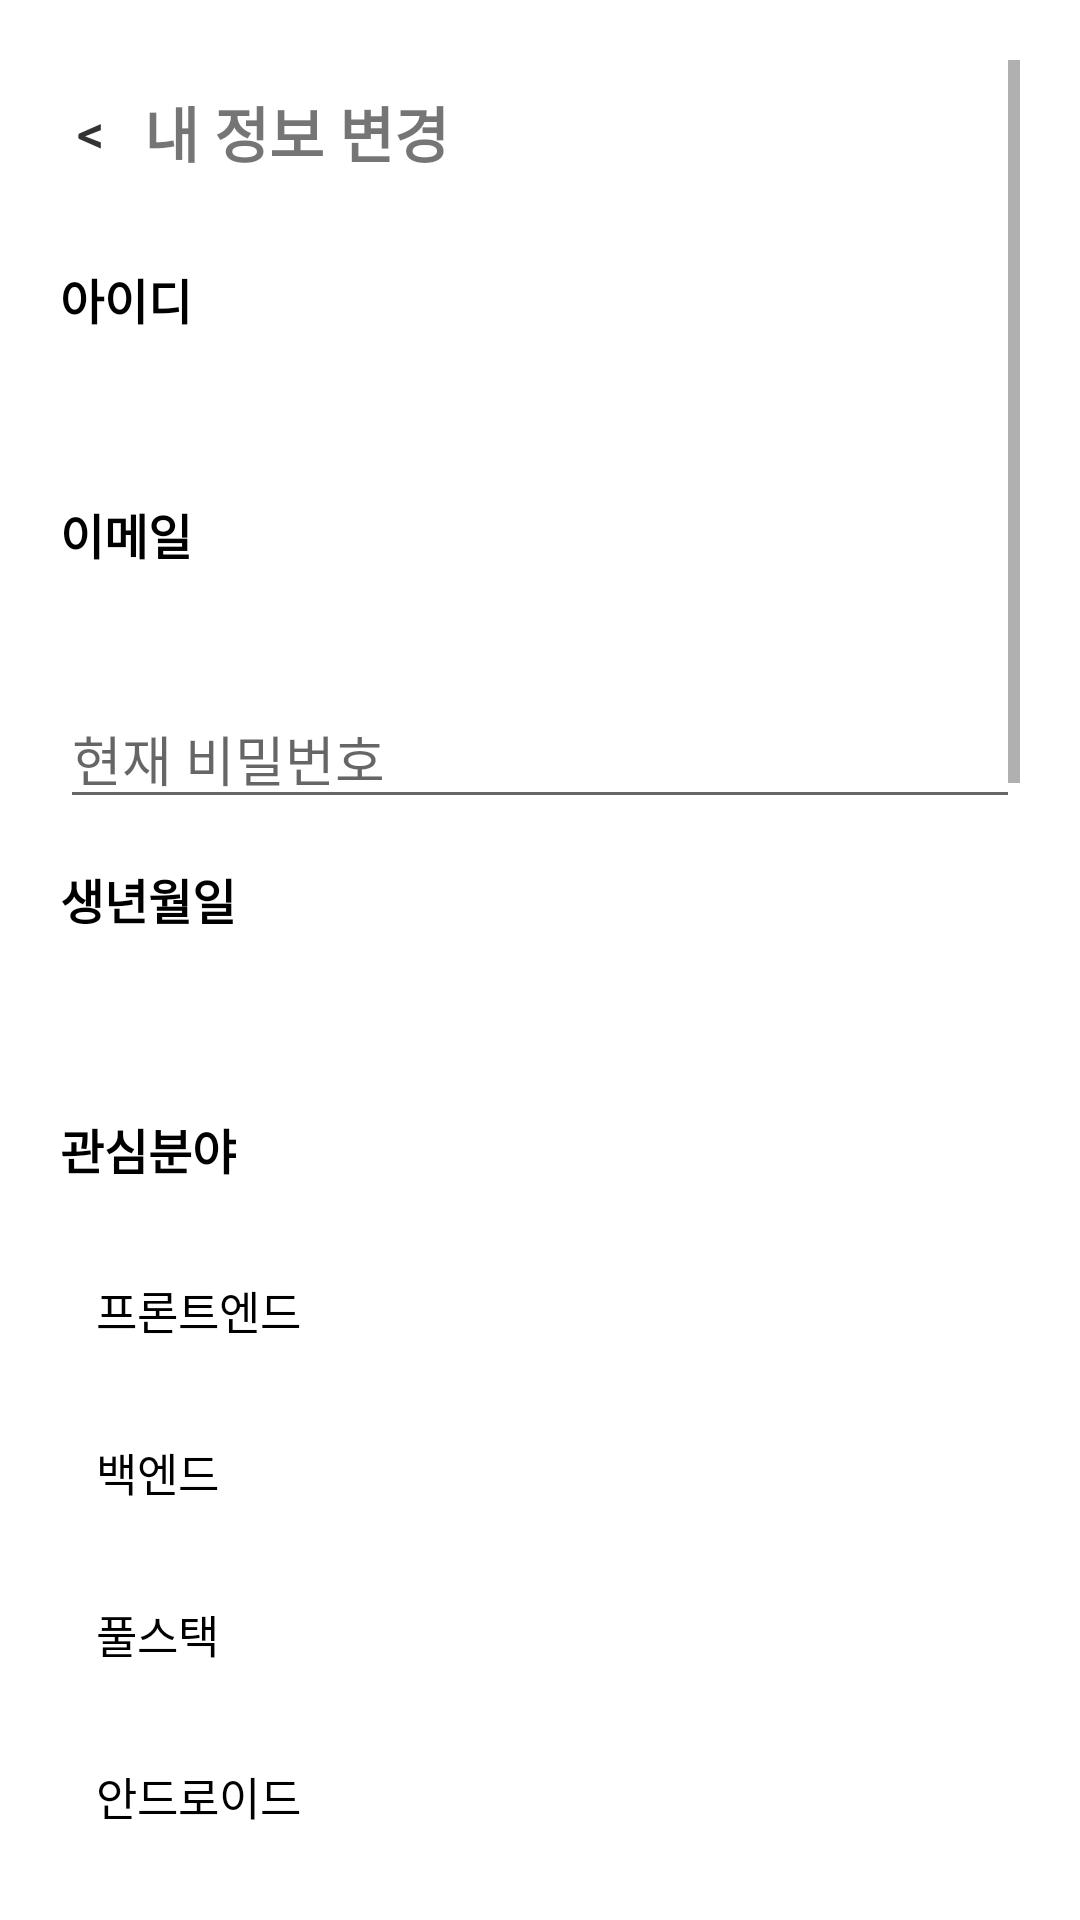

Write the Android layout XML for this screen, with the resource values it uses.
<!-- AndroidManifest.xml: application theme Theme.Googlelogin -->
<!-- res/layout/activity_mypage_edit.xml -->
<?xml version="1.0" encoding="utf-8"?>
<ScrollView xmlns:android="http://schemas.android.com/apk/res/android"
    xmlns:tools="http://schemas.android.com/tools"
    android:layout_width="match_parent"
    android:layout_height="match_parent"
    android:background="#FFFFFF"
    android:padding="20dp"
    tools:context=".MyInfoEditActivity">

    <LinearLayout
        android:orientation="vertical"
        android:layout_width="match_parent"
        android:layout_height="wrap_content">

        
        <LinearLayout
            android:layout_width="match_parent"
            android:layout_height="wrap_content"
            android:gravity="center_vertical"
            android:paddingBottom="10dp">

            <androidx.appcompat.widget.AppCompatButton
                android:id="@+id/btnBack"
                android:layout_width="20dp"
                android:layout_height="wrap_content"
                android:background="@null"
                android:text="&lt;"
                android:textSize="18sp"
                android:textColor="#333" />

            <TextView
                android:layout_width="wrap_content"
                android:layout_height="wrap_content"
                android:text="내 정보 변경"
                android:textSize="20sp"
                android:textStyle="bold"
                android:layout_marginStart="8dp" />
        </LinearLayout>

        
        <TextView
            android:layout_width="wrap_content"
            android:layout_height="wrap_content"
            android:text="아이디"
            android:textColor="@color/black"
            android:textStyle="bold"
            android:textSize="16sp"
            android:layout_marginTop="10dp" />

        <EditText
            android:id="@+id/editId"
            android:layout_width="match_parent"
            android:layout_height="40dp"
            android:background="@drawable/et_id_ligtgray"
            android:padding="8dp"
            android:textColor="#333"
            android:inputType="text" />

        
        <TextView
            android:layout_width="wrap_content"
            android:layout_height="wrap_content"
            android:textColor="@color/black"
            android:text="이메일"
            android:textStyle="bold"
            android:textSize="16sp"
            android:layout_marginTop="15dp" />

        <EditText
            android:id="@+id/editEmail"
            android:layout_width="match_parent"
            android:layout_height="40dp"
            android:background="@drawable/et_id_ligtgray"
            android:padding="8dp"
            android:inputType="textEmailAddress"
            android:textColor="#333" />

        <EditText
            android:id="@+id/editCurrentPassword"
            android:layout_width="match_parent"
            android:layout_height="wrap_content"
            android:hint="현재 비밀번호"
            android:inputType="textPassword"/>


        
        <TextView
            android:layout_width="wrap_content"
            android:layout_height="wrap_content"
            android:text="생년월일"
            android:textColor="@color/black"
            android:textStyle="bold"
            android:textSize="16sp"
            android:layout_marginTop="15dp" />

        <EditText
            android:id="@+id/editBirth"
            android:layout_width="match_parent"
            android:layout_height="40dp"
            android:gravity="center_vertical"
            android:background="@drawable/et_id_ligtgray"
            android:paddingStart="10dp"
            android:textColor="#666" />

        
        <TextView
            android:layout_width="wrap_content"
            android:layout_height="wrap_content"
            android:textColor="@color/black"
            android:text="관심분야"
            android:textStyle="bold"
            android:textSize="16sp"
            android:layout_marginTop="20dp" />


        
        <LinearLayout
            android:id="@+id/selected_fields_container"
            android:layout_width="match_parent"
            android:layout_height="wrap_content"
            android:orientation="horizontal"
            android:layout_marginBottom="10dp"
            android:gravity="start"
            android:padding="4dp">
        </LinearLayout>

        
        <LinearLayout
            android:id="@+id/linearInterests"
            android:orientation="vertical"
            android:layout_width="match_parent"
            android:layout_height="wrap_content"
            android:divider="@null">

            <androidx.appcompat.widget.AppCompatButton android:text="프론트엔드" style="@style/MyInfoInterestButton" />
            <androidx.appcompat.widget.AppCompatButton android:text="백엔드" style="@style/MyInfoInterestButton" />
            <androidx.appcompat.widget.AppCompatButton android:text="풀스택" style="@style/MyInfoInterestButton" />
            <androidx.appcompat.widget.AppCompatButton android:text="안드로이드" style="@style/MyInfoInterestButton" />
            <androidx.appcompat.widget.AppCompatButton android:text="iOS" style="@style/MyInfoInterestButton" />
            <androidx.appcompat.widget.AppCompatButton android:text="크로스플랫폼" style="@style/MyInfoInterestButton" />
            <androidx.appcompat.widget.AppCompatButton android:text="데이터 분석" style="@style/MyInfoInterestButton" />
            <androidx.appcompat.widget.AppCompatButton android:text="머신러닝/딥러닝" style="@style/MyInfoInterestButton" />
            <androidx.appcompat.widget.AppCompatButton android:text="AI 서비스 개발" style="@style/MyInfoInterestButton" />
            <androidx.appcompat.widget.AppCompatButton android:text="클라우드(AWS, Azure, GCP)" style="@style/MyInfoInterestButton" />
            <androidx.appcompat.widget.AppCompatButton android:text="DevOps/MLOps" style="@style/MyInfoInterestButton" />
            <androidx.appcompat.widget.AppCompatButton android:text="보안/네트워크" style="@style/MyInfoInterestButton" />
            <androidx.appcompat.widget.AppCompatButton android:text="게임 클라이언트" style="@style/MyInfoInterestButton" />
            <androidx.appcompat.widget.AppCompatButton android:text="게임 서버" style="@style/MyInfoInterestButton" />
            <androidx.appcompat.widget.AppCompatButton android:text="AR/VR" style="@style/MyInfoInterestButton" />
            <androidx.appcompat.widget.AppCompatButton android:text="마이크로컨트롤러/펌웨어" style="@style/MyInfoInterestButton" />
            <androidx.appcompat.widget.AppCompatButton android:text="IoT 플랫폼 개발" style="@style/MyInfoInterestButton" />
            <androidx.appcompat.widget.AppCompatButton android:text="블록체인" style="@style/MyInfoInterestButton" />
            <androidx.appcompat.widget.AppCompatButton android:text="로보틱스" style="@style/MyInfoInterestButton" />
            <androidx.appcompat.widget.AppCompatButton android:text="오픈소스 기여" style="@style/MyInfoInterestButton" />
        </LinearLayout>

        
        <Button
            android:id="@+id/btnUpdateInfo"
            android:layout_width="match_parent"
            android:layout_height="50dp"
            android:text="정보 변경"
            android:textColor="#FFFFFF"
            android:backgroundTint="#7B68EE"
            android:layout_marginTop="30dp"
            android:layout_marginBottom="20dp"
            android:layout_gravity="center" />

    </LinearLayout>
</ScrollView>
<!-- resources referenced by this layout -->
<resources>
  <color name="black">#000000</color>
  <style name="MyInfoInterestButton">
          <item name="android:layout_width">match_parent</item>
          <item name="android:layout_height">wrap_content</item>
          <item name="android:layout_marginBottom">6dp</item>
          <item name="android:background">@drawable/interest_unselected</item>
          <item name="android:textColor">#000000</item>
          <item name="android:textSize">15sp</item>
          <item name="android:gravity">center_vertical|start</item>
          <item name="android:paddingStart">12dp</item>
      </style>
  <style name="Theme.Googlelogin" parent="Theme.MaterialComponents.DayNight.NoActionBar">
      
      <item name="colorPrimary">@color/purple_500</item>
      <item name="colorPrimaryVariant">@color/purple_700</item>
      <item name="colorOnPrimary">@color/white</item>
      <item name="colorSecondary">@color/teal_200</item>
      <item name="colorOnSecondary">@color/black</item>
  </style>
  <color name="purple_500">#6200EE</color>
  <color name="purple_700">#7357FF</color>
  <color name="white">#FFFFFF</color>
  <color name="teal_200">#03DAC5</color>
</resources>
